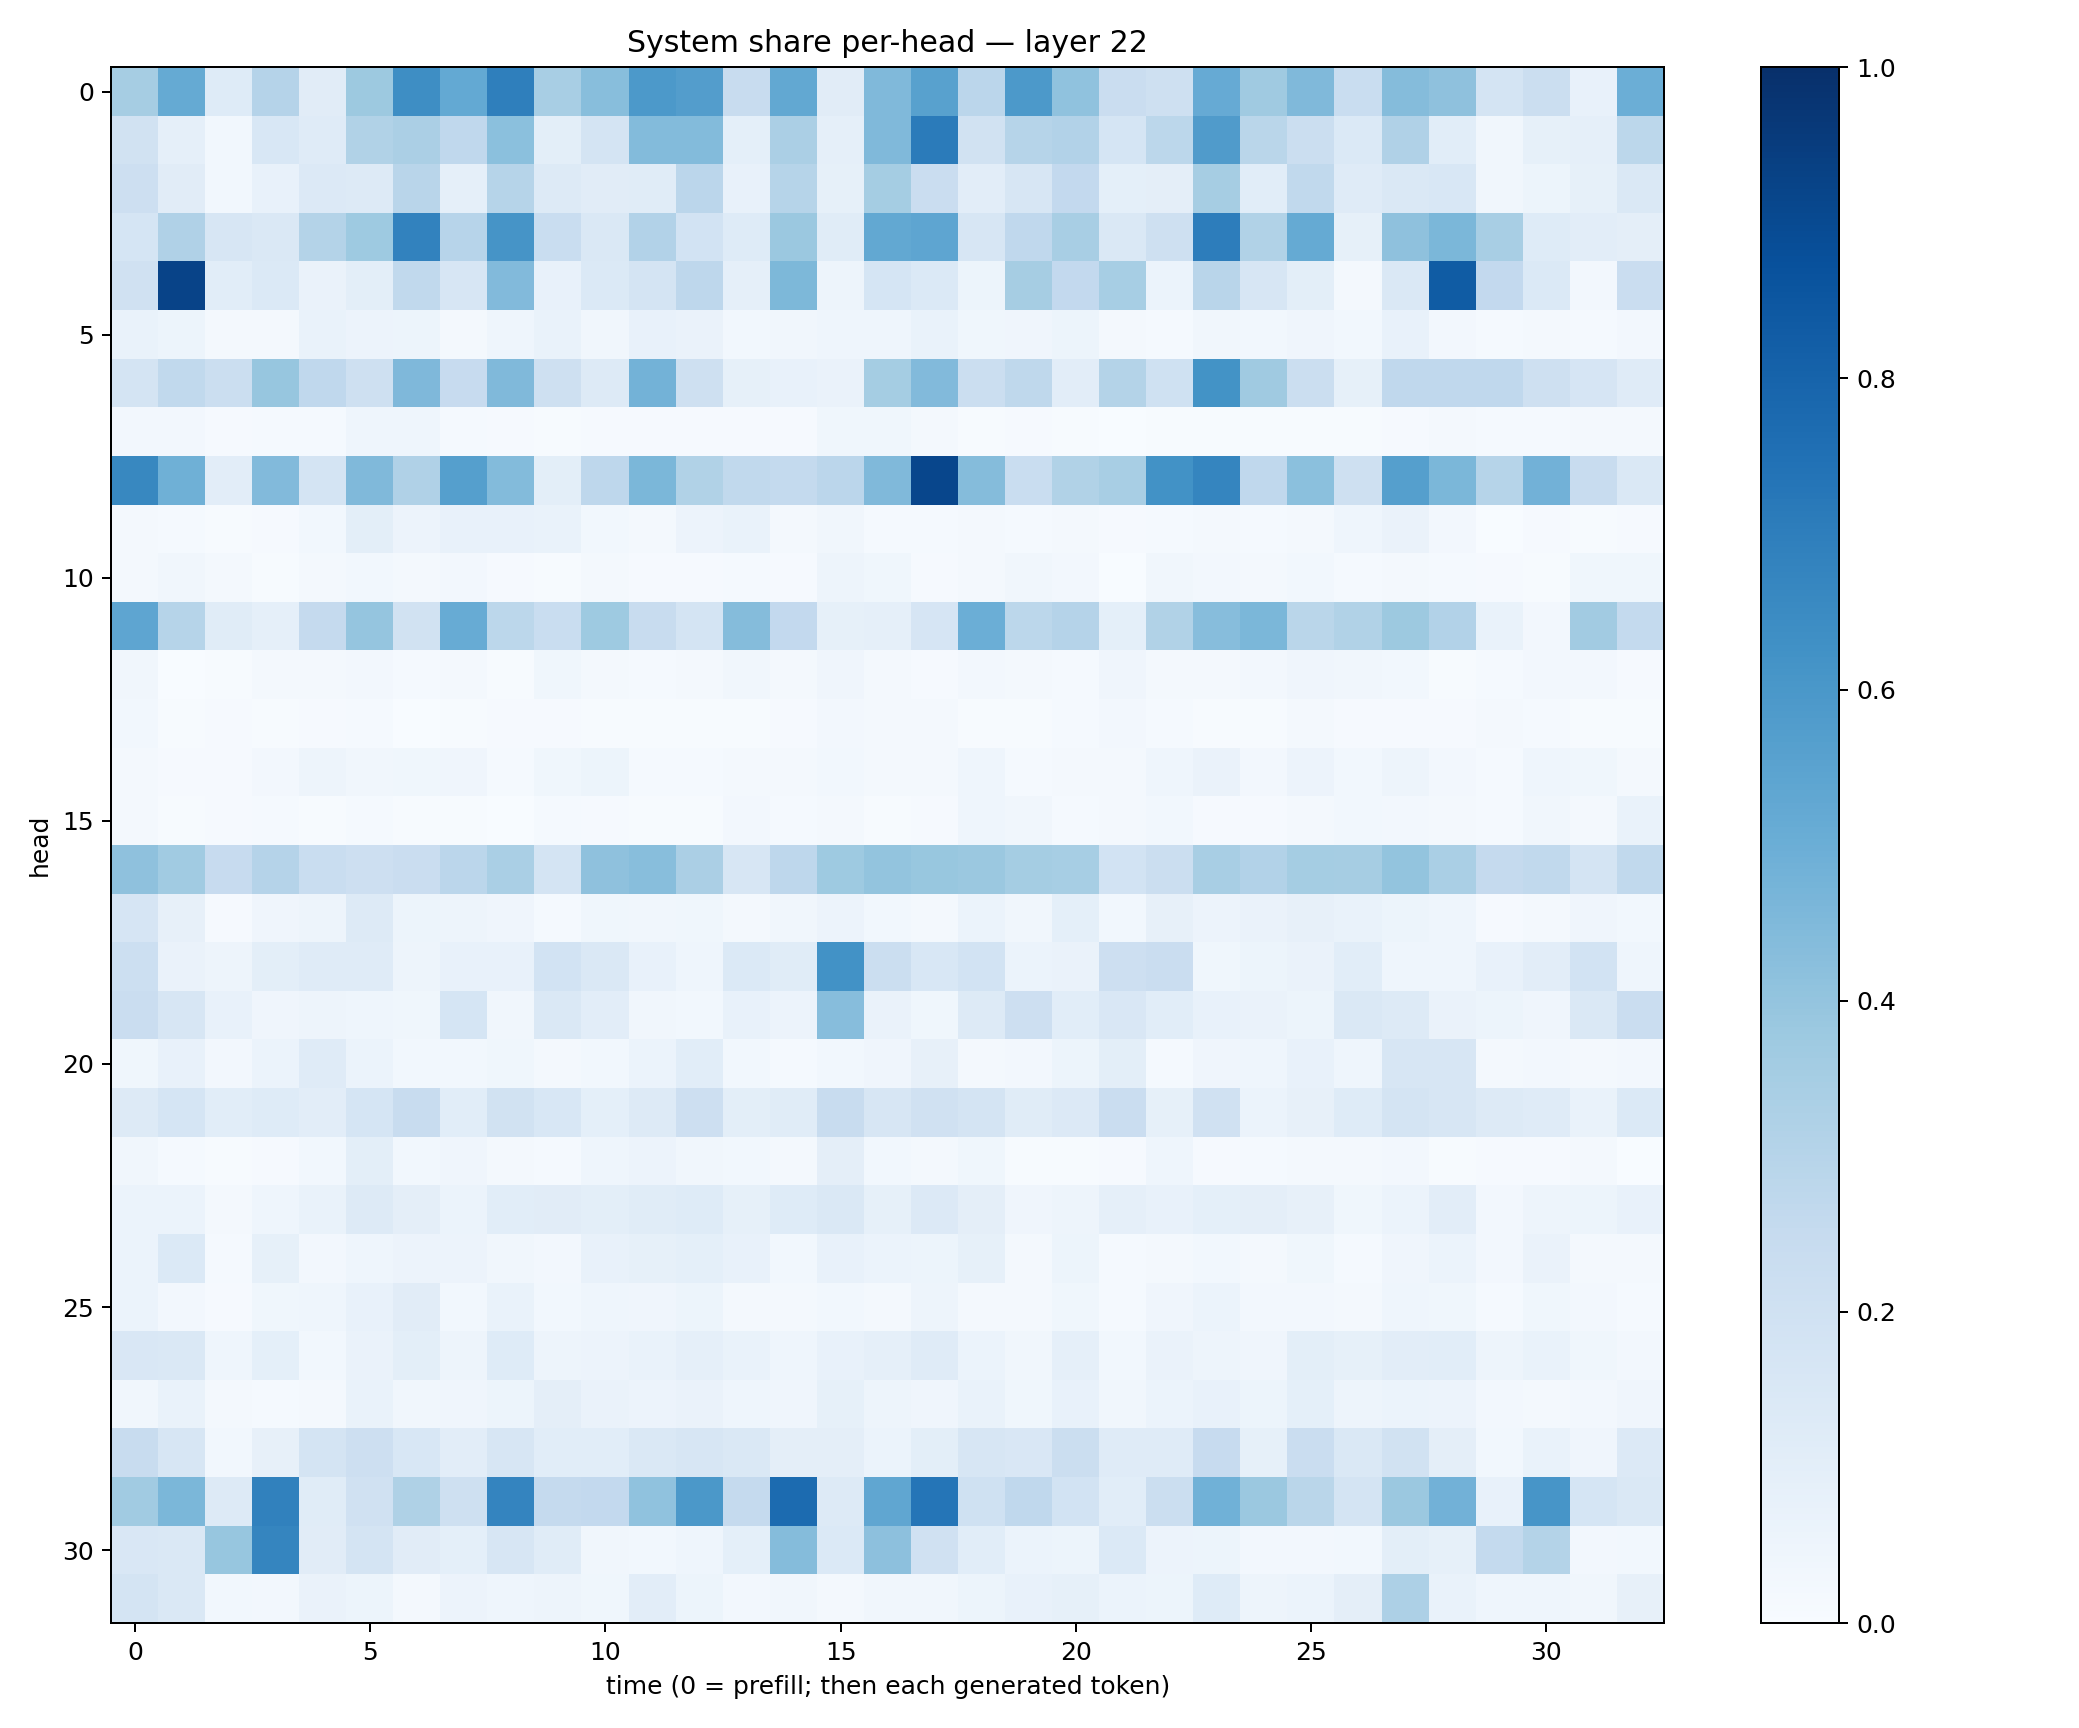

The table this chart was drawn from, first rows:
0.34886646, 0.5188302, 0.12449947, 0.30101344, 0.11297822, 0.37657428, 0.6382714, 0.521474, 0.6916901, 0.34154478, 0.42863616, 0.5909389, 0.572438, 0.24102549, 0.52426505, 0.11178548, 0.44838938, 0.557766, 0.28230837, 0.5931765, 0.40664044, 0.22987552, 0.20563398, 0.5142023
0.1904, 0.08784, 0.03112, 0.1537, 0.1186, 0.3146, 0.3322, 0.2686, 0.4192, 0.1007, 0.1766, 0.4389, 0.4377, 0.09217, 0.335, 0.08793, 0.4463, 0.7099, 0.189, 0.2982, 0.3101, 0.1712, 0.2783, 0.5782
0.211, 0.1102, 0.02983, 0.07652, 0.1355, 0.1275, 0.292, 0.08854, 0.2997, 0.1317, 0.1105, 0.1138, 0.2829, 0.07144, 0.2989, 0.0824, 0.3552, 0.2287, 0.1037, 0.1635, 0.2592, 0.09338, 0.09692, 0.3487
0.169, 0.3189, 0.1598, 0.1419, 0.3056, 0.3732, 0.6803, 0.2949, 0.613, 0.2333, 0.1475, 0.3089, 0.1861, 0.1235, 0.38, 0.1146, 0.5248, 0.5388, 0.1617, 0.2691, 0.3424, 0.1432, 0.2097, 0.6997
0.1963, 0.9244, 0.1093, 0.137, 0.06586, 0.1006, 0.2618, 0.1587, 0.4423, 0.07071, 0.1377, 0.1793, 0.2752, 0.08852, 0.4535, 0.04811, 0.1714, 0.1403, 0.05352, 0.3514, 0.2585, 0.3473, 0.0593, 0.2915
0.06767, 0.05152, 0.021, 0.01709, 0.06923, 0.05794, 0.05102, 0.02289, 0.04555, 0.06824, 0.03399, 0.07805, 0.06344, 0.03096, 0.0342, 0.04541, 0.04442, 0.06887, 0.03695, 0.04204, 0.05336, 0.02124, 0.01527, 0.0331
0.1782, 0.2639, 0.2195, 0.3921, 0.2665, 0.2033, 0.4507, 0.2448, 0.4483, 0.2054, 0.1323, 0.4804, 0.2086, 0.08593, 0.07585, 0.06543, 0.355, 0.4444, 0.2199, 0.2695, 0.1018, 0.3078, 0.2015, 0.618
0.02578, 0.02571, 0.009532, 0.01333, 0.01201, 0.04482, 0.04463, 0.01438, 0.01167, 0.004394, 0.00908, 0.009113, 0.01076, 0.01071, 0.008762, 0.03791, 0.03894, 0.01568, 0.007009, 0.009996, 0.006144, 0.00346, 0.006978, 0.004187
0.6635, 0.4886, 0.1052, 0.4443, 0.1774, 0.446, 0.3167, 0.5647, 0.438, 0.09965, 0.2744, 0.4585, 0.3142, 0.2652, 0.2575, 0.2844, 0.4482, 0.9139, 0.4373, 0.2336, 0.3149, 0.3417, 0.6226, 0.6689
0.01801, 0.01354, 0.005896, 0.009498, 0.02859, 0.09892, 0.05537, 0.07149, 0.07616, 0.06774, 0.02859, 0.01631, 0.0559, 0.06654, 0.01733, 0.03312, 0.01426, 0.01282, 0.01851, 0.01222, 0.01903, 0.009988, 0.01337, 0.02139
0.01861, 0.03151, 0.01646, 0.00501, 0.02287, 0.02982, 0.01676, 0.02514, 0.008832, 0.005527, 0.01579, 0.008662, 0.009332, 0.01375, 0.01033, 0.04969, 0.03745, 0.009852, 0.01894, 0.03196, 0.02378, 0.001911, 0.03316, 0.02732
0.5357, 0.3001, 0.1144, 0.08874, 0.2501, 0.396, 0.1923, 0.5082, 0.2792, 0.2305, 0.3741, 0.2375, 0.174, 0.4343, 0.2589, 0.08256, 0.08924, 0.1677, 0.4967, 0.2775, 0.3017, 0.09064, 0.3149, 0.4312
0.03435, 0.003585, 0.004763, 0.01698, 0.01787, 0.02653, 0.01544, 0.019, 0.007144, 0.03757, 0.01664, 0.01255, 0.02198, 0.0345, 0.01688, 0.04094, 0.01685, 0.01143, 0.02473, 0.01619, 0.01439, 0.04145, 0.02058, 0.01719
0.02746, 0.006652, 0.008902, 0.007783, 0.008301, 0.01509, 0.003034, 0.005333, 0.0111, 0.011, 0.006648, 0.007433, 0.007756, 0.005849, 0.009447, 0.02472, 0.01608, 0.01759, 0.005929, 0.004915, 0.01218, 0.02705, 0.01353, 0.007336
0.02102, 0.008653, 0.01061, 0.02438, 0.04922, 0.03342, 0.03902, 0.04172, 0.01304, 0.03603, 0.05415, 0.01287, 0.01324, 0.02155, 0.01761, 0.0275, 0.02026, 0.02126, 0.04619, 0.01446, 0.01866, 0.02068, 0.04311, 0.06312
0.01791, 0.005194, 0.009474, 0.01404, 0.007065, 0.01177, 0.00554, 0.007027, 0.003606, 0.01384, 0.009635, 0.004906, 0.007765, 0.02495, 0.01226, 0.02178, 0.006755, 0.01133, 0.04534, 0.03294, 0.01251, 0.01728, 0.02938, 0.008903
0.4115, 0.3645, 0.2451, 0.3036, 0.2338, 0.2147, 0.2272, 0.283, 0.3396, 0.1764, 0.413, 0.429, 0.3332, 0.1583, 0.275, 0.3747, 0.3987, 0.3901, 0.3815, 0.3523, 0.3462, 0.1874, 0.2261, 0.3421
0.1646, 0.08018, 0.01042, 0.04178, 0.05027, 0.1276, 0.05392, 0.05011, 0.04258, 0.01383, 0.03559, 0.03471, 0.0371, 0.02204, 0.03217, 0.05817, 0.03101, 0.02245, 0.06144, 0.03263, 0.09294, 0.0305, 0.07961, 0.05503
0.2169, 0.06592, 0.04731, 0.09962, 0.1178, 0.1197, 0.04955, 0.07504, 0.0743, 0.1873, 0.1434, 0.07251, 0.04438, 0.1375, 0.1141, 0.6211, 0.22, 0.1549, 0.1855, 0.06075, 0.06452, 0.2123, 0.2294, 0.03529
0.2291, 0.1628, 0.07068, 0.0416, 0.05044, 0.04385, 0.0374, 0.1695, 0.03509, 0.1454, 0.1033, 0.03415, 0.02739, 0.0705, 0.05678, 0.4303, 0.06279, 0.03572, 0.1286, 0.211, 0.1076, 0.152, 0.1084, 0.07642
0.03791, 0.07206, 0.02681, 0.0623, 0.1211, 0.06212, 0.0285, 0.02918, 0.03837, 0.02222, 0.02812, 0.06068, 0.1088, 0.02837, 0.01496, 0.02762, 0.0415, 0.07918, 0.01777, 0.02649, 0.0526, 0.1005, 0.01418, 0.04216
0.1291, 0.1683, 0.1091, 0.1225, 0.1032, 0.1683, 0.2399, 0.1065, 0.1883, 0.1527, 0.09191, 0.1267, 0.2135, 0.09877, 0.115, 0.2384, 0.1565, 0.1956, 0.1793, 0.1145, 0.135, 0.2275, 0.08267, 0.1979
0.03463, 0.01189, 0.006704, 0.01095, 0.02812, 0.09963, 0.02809, 0.04245, 0.01586, 0.01447, 0.04682, 0.0567, 0.03388, 0.02951, 0.02328, 0.09566, 0.03041, 0.023, 0.03657, 0.007006, 0.006225, 0.007943, 0.0458, 0.01021
0.06158, 0.06051, 0.02259, 0.04316, 0.06864, 0.13, 0.09764, 0.05874, 0.1075, 0.1119, 0.1009, 0.1158, 0.1217, 0.08331, 0.1239, 0.1446, 0.08212, 0.1341, 0.09465, 0.04225, 0.04799, 0.08728, 0.07182, 0.09066
0.06083, 0.1403, 0.01421, 0.08281, 0.02411, 0.0454, 0.0574, 0.05596, 0.03376, 0.02482, 0.0755, 0.08342, 0.09071, 0.07393, 0.03098, 0.07513, 0.05861, 0.05096, 0.0842, 0.02066, 0.05357, 0.01358, 0.01844, 0.02746
0.06137, 0.02562, 0.0113, 0.03848, 0.04361, 0.07198, 0.1095, 0.02963, 0.06921, 0.02841, 0.0441, 0.04279, 0.053, 0.02158, 0.01886, 0.02824, 0.02286, 0.04891, 0.02327, 0.02018, 0.03876, 0.01507, 0.04041, 0.05906
0.1489, 0.1467, 0.04656, 0.09005, 0.03059, 0.06594, 0.09844, 0.04769, 0.1215, 0.05007, 0.05563, 0.06803, 0.08752, 0.06657, 0.04658, 0.07299, 0.08717, 0.1177, 0.06161, 0.03193, 0.08791, 0.03008, 0.06372, 0.05061
0.03476, 0.06974, 0.01663, 0.0155, 0.02325, 0.0699, 0.03401, 0.04204, 0.05151, 0.09383, 0.06617, 0.05745, 0.06303, 0.04647, 0.04199, 0.08552, 0.04997, 0.04018, 0.06756, 0.03723, 0.07378, 0.03256, 0.06206, 0.0715
0.235, 0.1589, 0.03098, 0.08187, 0.1794, 0.2144, 0.1534, 0.1046, 0.1594, 0.107, 0.1085, 0.1462, 0.1577, 0.143, 0.09717, 0.09397, 0.05976, 0.09921, 0.1586, 0.1502, 0.2212, 0.1204, 0.1186, 0.2427
0.3652, 0.4598, 0.1308, 0.6856, 0.1171, 0.198, 0.3216, 0.2099, 0.6731, 0.2508, 0.2617, 0.4088, 0.5964, 0.2532, 0.772, 0.1253, 0.5329, 0.7322, 0.2022, 0.2658, 0.1869, 0.1066, 0.2212, 0.4881
0.1518, 0.1419, 0.3937, 0.6699, 0.1125, 0.1742, 0.1096, 0.09367, 0.1612, 0.1134, 0.03339, 0.03111, 0.04672, 0.09253, 0.4353, 0.1392, 0.4174, 0.1973, 0.1084, 0.061, 0.05334, 0.1394, 0.05726, 0.05152
0.176, 0.144, 0.02748, 0.02659, 0.06549, 0.05376, 0.01822, 0.05735, 0.0433, 0.04801, 0.0371, 0.1045, 0.05407, 0.02732, 0.03474, 0.01631, 0.03362, 0.03267, 0.05267, 0.0751, 0.08417, 0.06145, 0.05117, 0.123
